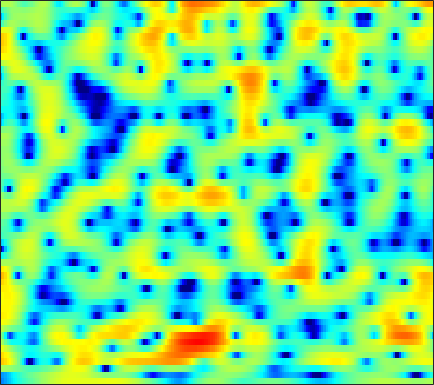

The table this chart was drawn from, first rows:
-9.1698, -8.7487, -7.9962, -7.1463, -6.4912, -5.6516, -4.8717, -4.3419, -3.7171, -3.1607, -2.6795, -2.345, -1.9261, -1.521, -1.2192, -0.81798, -0.40892, -0.098717, 0.31805, 0.72909, 1.1321, 1.4284, 1.8112, 2.1688
-8.453, -8.235, -7.645, -6.832, -6.164, -5.275, -4.445, -3.881, -3.21, -2.627, -2.116, -1.774, -1.362, -0.9873, -0.7258, -0.3928, -0.07023, 0.1658, 0.4793, 0.7926, 1.104, 1.333, 1.635, 1.929
1.484, 1.346, 1.141, 0.9119, 0.7219, 0.4366, 0.1134, -0.1556, -0.5476, -0.9626, -1.37, -1.652, -1.967, -2.179, -2.251, -2.232, -2.107, -1.952, -1.691, -1.403, -1.106, -0.8794, -0.5697, -0.2404
6.678, 6.297, 5.701, 4.99, 4.37, 3.404, 2.246, 1.222, -0.4055, -2.454, -5.128, -7.809, -13.12, -21.11, -17.09, -11.03, -7.723, -6.142, -4.769, -4.033, -3.82, -3.983, -4.67, -5.959
5.967, 5.503, 4.81, 4.031, 3.396, 2.47, 1.459, 0.6499, -0.4854, -1.666, -2.82, -3.604, -4.425, -4.879, -4.956, -4.765, -4.37, -4.03, -3.618, -3.317, -3.17, -3.179, -3.362, -3.705
4.055, 3.453, 2.622, 1.773, 1.142, 0.3237, -0.4573, -1.012, -1.73, -2.409, -3.021, -3.414, -3.826, -4.081, -4.157, -4.075, -3.79, -3.478, -2.967, -2.401, -1.817, -1.392, -0.8446, -0.3404
1.96, 0.7451, -0.9702, -2.578, -3.514, -4.173, -4.292, -4.24, -4.24, -4.445, -5.011, -5.688, -6.942, -8.548, -9.769, -10.45, -9.188, -7.469, -5.093, -3.019, -1.288, -0.1912, 1.044, 2.048
0.4472, -1.416, -4.763, -9.268, -11.97, -10.19, -7.172, -5.673, -4.536, -4.115, -4.295, -4.795, -5.846, -7.256, -8.283, -8.909, -7.91, -6.398, -4.209, -2.169, -0.415, 0.7107, 1.973, 2.993
2.426, 1.926, 1.185, 0.4771, 0.02073, -0.4556, -0.8352, -1.098, -1.496, -1.983, -2.588, -3.104, -3.78, -4.381, -4.716, -4.891, -4.651, -4.201, -3.353, -2.329, -1.236, -0.4376, 0.5329, 1.355
4.374, 4.24, 3.953, 3.535, 3.144, 2.533, 1.815, 1.194, 0.211, -1.003, -2.47, -3.789, -5.896, -8.519, -10.79, -13.29, -12.72, -10.72, -7.987, -5.753, -3.99, -2.916, -1.747, -0.8471
5.031, 4.992, 4.821, 4.509, 4.184, 3.62, 2.895, 2.239, 1.199, -0.05484, -1.536, -2.824, -4.778, -6.904, -8.5, -10.07, -10.12, -9.28, -7.85, -6.481, -5.344, -4.672, -3.945, -3.421
4.623, 4.722, 4.728, 4.589, 4.39, 3.985, 3.425, 2.904, 2.099, 1.169, 0.1317, -0.7004, -1.829, -2.925, -3.68, -4.551, -5.212, -5.571, -5.895, -6.086, -6.213, -6.317, -6.495, -6.738
4.093, 4.414, 4.653, 4.694, 4.602, 4.324, 3.888, 3.46, 2.765, 1.934, 0.9823, 0.2009, -0.9379, -2.146, -3.069, -4.316, -5.582, -6.48, -7.527, -8.368, -8.967, -9.278, -9.644, -10.12
4.167, 4.538, 4.815, 4.859, 4.758, 4.475, 4.04, 3.61, 2.904, 2.058, 1.064, 0.2156, -1.097, -2.651, -4.006, -6.116, -8.686, -10.99, -14.53, -17.35, -16.79, -15.12, -13.24, -12.03
4.984, 5.065, 4.993, 4.74, 4.449, 3.949, 3.35, 2.863, 2.165, 1.412, 0.5756, -0.1354, -1.22, -2.544, -3.741, -5.597, -7.84, -9.819, -12.56, -14.47, -14.25, -13.22, -11.67, -10.35
6.207, 5.868, 5.214, 4.341, 3.559, 2.386, 1.205, 0.4481, -0.2336, -0.5382, -0.6312, -0.6849, -0.8702, -1.273, -1.741, -2.592, -3.626, -4.454, -5.558, -6.556, -7.344, -7.747, -8.036, -7.949
7.322, 6.715, 5.605, 4.043, 2.467, -0.3887, -4.752, -9.878, -12.94, -6.468, -2.803, -1.176, 0.08696, 0.6771, 0.7749, 0.4811, -0.1673, -0.8717, -2.15, -3.775, -5.906, -7.85, -10.89, -12.98
5.386, 4.974, 4.23, 3.22, 2.3, 0.8831, -0.6306, -1.522, -1.898, -1.285, -0.2464, 0.5124, 1.24, 1.61, 1.67, 1.452, 0.8836, 0.218, -0.9821, -2.551, -4.565, -6.357, -8.968, -10.66
1.302, 1.314, 1.333, 1.338, 1.318, 1.265, 1.251, 1.275, 1.377, 1.56, 1.785, 1.926, 2.058, 2.05, 1.929, 1.633, 1.135, 0.6531, -0.1222, -1.037, -2.012, -2.724, -3.558, -4.199
-4.54, -3.889, -2.751, -1.544, -0.73, 0.1935, 0.9737, 1.447, 1.956, 2.348, 2.616, 2.723, 2.763, 2.675, 2.502, 2.134, 1.641, 1.195, 0.5127, -0.2329, -0.9716, -1.492, -2.089, -2.581
-18.99, -11.96, -7.035, -3.974, -2.305, -0.5869, 0.6744, 1.409, 2.17, 2.721, 3.079, 3.244, 3.296, 3.171, 2.964, 2.504, 1.856, 1.231, 0.2415, -0.8773, -2.035, -2.835, -3.603, -3.851
-6.364, -5.459, -3.926, -2.397, -1.383, -0.1999, 0.7524, 1.353, 2.022, 2.543, 2.933, 3.146, 3.277, 3.208, 3.029, 2.577, 1.812, 1.003, -0.4563, -2.53, -5.525, -8.811, -15.04, -13.42
-2.463, -2.168, -1.796, -1.472, -1.256, -1.046, -0.8325, -0.6278, -0.2592, 0.2413, 0.8215, 1.234, 1.717, 2.035, 2.121, 2.023, 1.641, 1.164, 0.2246, -1.04, -2.576, -3.743, -4.825, -4.597
-1.796, -1.79, -2.018, -2.569, -3.22, -4.439, -5.944, -6.976, -7.298, -5.973, -4.008, -2.637, -1.157, -0.07266, 0.4864, 0.9372, 1.141, 1.144, 1.009, 0.7928, 0.5564, 0.444, 0.4345, 0.6395
-1.159, -1.246, -1.686, -2.579, -3.633, -5.66, -8.879, -12.31, -14.9, -10.32, -6.405, -4.362, -2.438, -1.197, -0.5479, 0.006841, 0.3197, 0.444, 0.5622, 0.6567, 0.7892, 0.9299, 1.209, 1.561
0.2535, 0.304, 0.1511, -0.2276, -0.6483, -1.323, -1.998, -2.376, -2.562, -2.318, -1.797, -1.381, -0.9222, -0.6895, -0.6785, -0.8456, -1.194, -1.494, -1.813, -1.919, -1.68, -1.316, -0.6585, 0.08722
1.59, 1.738, 1.817, 1.799, 1.746, 1.622, 1.521, 1.45, 1.375, 1.292, 1.171, 1.013, 0.6085, -0.0273, -0.7589, -2.125, -4.024, -5.851, -8.703, -10.39, -9.092, -7.213, -4.987, -3.233
1.909, 1.939, 1.947, 1.967, 2.026, 2.185, 2.385, 2.546, 2.727, 2.812, 2.722, 2.511, 1.997, 1.137, 0.2255, -1.442, -3.743, -5.998, -9.612, -12.22, -10.9, -9.147, -7.335, -6.113
0.8706, 0.3108, -0.4538, -0.9351, -0.8887, -0.1812, 0.8878, 1.726, 2.696, 3.405, 3.807, 3.9, 3.767, 3.289, 2.748, 1.768, 0.5266, -0.4864, -1.905, -3.238, -4.444, -5.386, -6.873, -8.859
-1.295, -3.036, -6.865, -15.26, -18.74, -7.613, -2.736, -0.4104, 1.695, 3.088, 3.979, 4.375, 4.599, 4.521, 4.285, 3.751, 3.005, 2.31, 1.223, -0.0763, -1.655, -3.05, -5.345, -8.308
-1.434, -2.117, -3.157, -3.861, -3.79, -2.732, -1.183, -0.03078, 1.288, 2.312, 3.027, 3.399, 3.667, 3.741, 3.652, 3.38, 2.933, 2.469, 1.71, 0.7533, -0.4051, -1.401, -2.9, -4.524
-0.8052, -0.6758, -0.556, -0.404, -0.225, 0.0962, 0.5239, 0.8496, 1.276, 1.634, 1.917, 2.067, 2.21, 2.264, 2.26, 2.189, 2.017, 1.829, 1.456, 0.9674, 0.3263, -0.2646, -1.183, -2.273
-0.3273, 0.0537, 0.4302, 0.6633, 0.7804, 0.8293, 0.8069, 0.7326, 0.5841, 0.3795, 0.1933, 0.06542, -0.001227, 0.02191, 0.1373, 0.3574, 0.609, 0.8004, 0.9723, 1.042, 0.9758, 0.8305, 0.5046, 0.01839
0.1033, 0.5269, 0.8807, 0.9971, 0.9398, 0.6779, 0.1818, -0.3192, -1.18, -2.223, -3.373, -4.181, -4.906, -4.892, -4.382, -3.28, -2.029, -1.152, -0.1206, 0.6909, 1.291, 1.603, 1.85, 1.919
0.2039, 0.5888, 0.8262, 0.779, 0.5302, -0.05226, -0.972, -1.913, -3.544, -5.725, -8.773, -12.05, -19.57, -20.62, -13.99, -8.904, -5.591, -3.727, -1.746, -0.2143, 0.9652, 1.647, 2.323, 2.775
0.3119, 0.5823, 0.6798, 0.4701, 0.1116, -0.6639, -1.759, -2.83, -4.574, -6.666, -9.056, -10.79, -12.59, -12.64, -11.53, -9.178, -6.582, -4.77, -2.637, -0.8803, 0.5431, 1.383, 2.241, 2.828
1.033, 1.137, 1.075, 0.749, 0.3427, -0.4645, -1.595, -2.631, -4.372, -6.517, -9.15, -11.42, -14.69, -15.84, -13.93, -10.16, -6.82, -4.716, -2.376, -0.5044, 0.8982, 1.706, 2.475, 2.923
1.56, 1.57, 1.461, 1.186, 0.8349, 0.1644, -0.7797, -1.683, -3.135, -4.958, -7.141, -9.105, -11.99, -12.88, -11.06, -7.538, -4.439, -2.495, -0.4375, 1.15, 2.265, 2.829, 3.211, 3.194
-0.2845, -0.03837, 0.2475, 0.3586, 0.2497, -0.1437, -0.8037, -1.479, -2.477, -3.501, -4.355, -4.769, -4.821, -4.255, -3.454, -2.021, -0.4506, 0.7012, 2.069, 3.115, 3.831, 4.085, 4.024, 3.449
-6.839, -4.88, -3.137, -2.24, -2.014, -2.221, -2.95, -3.81, -5.368, -7.175, -8.536, -8.572, -7.044, -4.884, -3.235, -1.241, 0.4884, 1.605, 2.838, 3.745, 4.322, 4.506, 4.405, 3.882
-7.642, -6.2, -4.843, -4.139, -3.978, -4.269, -5.154, -6.242, -8.504, -12.15, -18.15, -18.8, -11.9, -7.221, -4.729, -2.159, -0.1833, 0.9988, 2.247, 3.159, 3.752, 4.01, 4.104, 3.917
-4.361, -4.277, -4.183, -4.2, -4.35, -4.736, -5.321, -5.882, -6.673, -7.314, -7.544, -7.224, -6.107, -4.572, -3.3, -1.663, -0.1972, 0.7442, 1.802, 2.61, 3.173, 3.445, 3.613, 3.58
-3.139, -3.268, -3.497, -3.838, -4.191, -4.75, -5.362, -5.78, -6.175, -6.242, -5.876, -5.317, -4.301, -3.09, -2.125, -0.8705, 0.2844, 1.046, 1.909, 2.586, 3.064, 3.287, 3.413, 3.362
-2.57, -2.648, -2.93, -3.467, -4.051, -5.112, -6.539, -7.781, -9.323, -9.828, -8.55, -6.994, -4.831, -2.872, -1.623, -0.2064, 0.9399, 1.658, 2.401, 2.942, 3.297, 3.447, 3.495, 3.366
-2.331, -2.205, -2.268, -2.639, -3.167, -4.368, -6.32, -8.603, -13.56, -18.97, -11.89, -7.887, -4.349, -1.945, -0.6046, 0.7465, 1.721, 2.263, 2.776, 3.079, 3.225, 3.254, 3.193, 3.011
-3.249, -2.62, -1.887, -1.412, -1.286, -1.426, -1.856, -2.269, -2.769, -2.805, -2.205, -1.466, -0.3959, 0.5831, 1.177, 1.753, 2.087, 2.165, 2.126, 1.948, 1.691, 1.493, 1.276, 1.142
-7.04, -4.472, -1.982, -0.3221, 0.5163, 1.255, 1.654, 1.819, 1.944, 2.041, 2.13, 2.196, 2.264, 2.237, 2.128, 1.83, 1.317, 0.7768, -0.1858, -1.375, -2.689, -3.574, -4.183, -3.852
-4.301, -2.324, -0.2009, 1.317, 2.143, 2.894, 3.33, 3.485, 3.534, 3.409, 3.142, 2.856, 2.368, 1.731, 1.149, 0.2133, -0.9413, -1.957, -3.678, -6.037, -9.671, -14.29, -35.58, -14.21
1.664, 2.055, 2.62, 3.1, 3.368, 3.566, 3.586, 3.469, 3.164, 2.671, 2.008, 1.393, 0.4118, -0.752, -1.737, -3.152, -4.6, -5.645, -6.935, -8.074, -9.116, -9.655, -9.72, -8.599
4.497, 4.443, 4.349, 4.196, 4.019, 3.686, 3.222, 2.786, 2.071, 1.208, 0.1791, -0.709, -2.137, -3.892, -5.45, -7.943, -10.77, -12.63, -13.3, -11.99, -10.25, -9.101, -7.675, -6.418
5.915, 5.653, 5.22, 4.682, 4.191, 3.417, 2.497, 1.733, 0.6311, -0.52, -1.7, -2.623, -3.968, -5.573, -7.101, -9.854, -13.83, -17.68, -18.12, -13.47, -10.13, -8.399, -6.684, -5.429
6.638, 6.274, 5.664, 4.871, 4.139, 2.941, 1.472, 0.1894, -1.665, -3.446, -4.729, -5.242, -5.414, -5.454, -5.611, -5.981, -6.394, -6.634, -6.532, -6.036, -5.314, -4.772, -4.248, -3.908
6.46, 6.155, 5.62, 4.861, 4.106, 2.747, 0.8591, -1.045, -4.661, -10.7, -21.23, -13.54, -7.7, -4.843, -3.54, -2.444, -1.831, -1.523, -1.266, -1.153, -1.181, -1.325, -1.736, -2.485
3.577, 3.665, 3.702, 3.546, 3.229, 2.507, 1.395, 0.2942, -1.452, -3.225, -4.168, -3.952, -2.788, -1.45, -0.5768, 0.299, 0.8748, 1.158, 1.298, 1.228, 0.9005, 0.4595, -0.3796, -1.66
-3.021, -1.632, -0.1759, 0.7842, 1.193, 1.416, 1.339, 1.136, 0.7991, 0.4888, 0.3223, 0.3538, 0.5774, 0.9248, 1.198, 1.523, 1.774, 1.851, 1.83, 1.631, 1.237, 0.8059, 0.01613, -0.9931
-7.392, -4.769, -2.398, -0.8916, -0.1258, 0.521, 0.8629, 0.9882, 1.03, 1.034, 1.048, 1.098, 1.201, 1.352, 1.474, 1.638, 1.751, 1.77, 1.714, 1.507, 1.159, 0.8096, 0.1855, -0.5365
-2.716, -1.901, -0.9125, -0.1475, 0.2622, 0.5918, 0.7118, 0.7063, 0.6049, 0.4824, 0.4184, 0.4112, 0.4973, 0.682, 0.8737, 1.14, 1.352, 1.489, 1.544, 1.452, 1.18, 0.8465, 0.2792, -0.4489
1.26, 1.46, 1.643, 1.71, 1.631, 1.339, 0.8296, 0.3118, -0.4458, -1.196, -1.726, -1.868, -1.654, -1.114, -0.5913, 0.1264, 0.8088, 1.242, 1.647, 1.835, 1.721, 1.402, 0.6734, -0.4957
